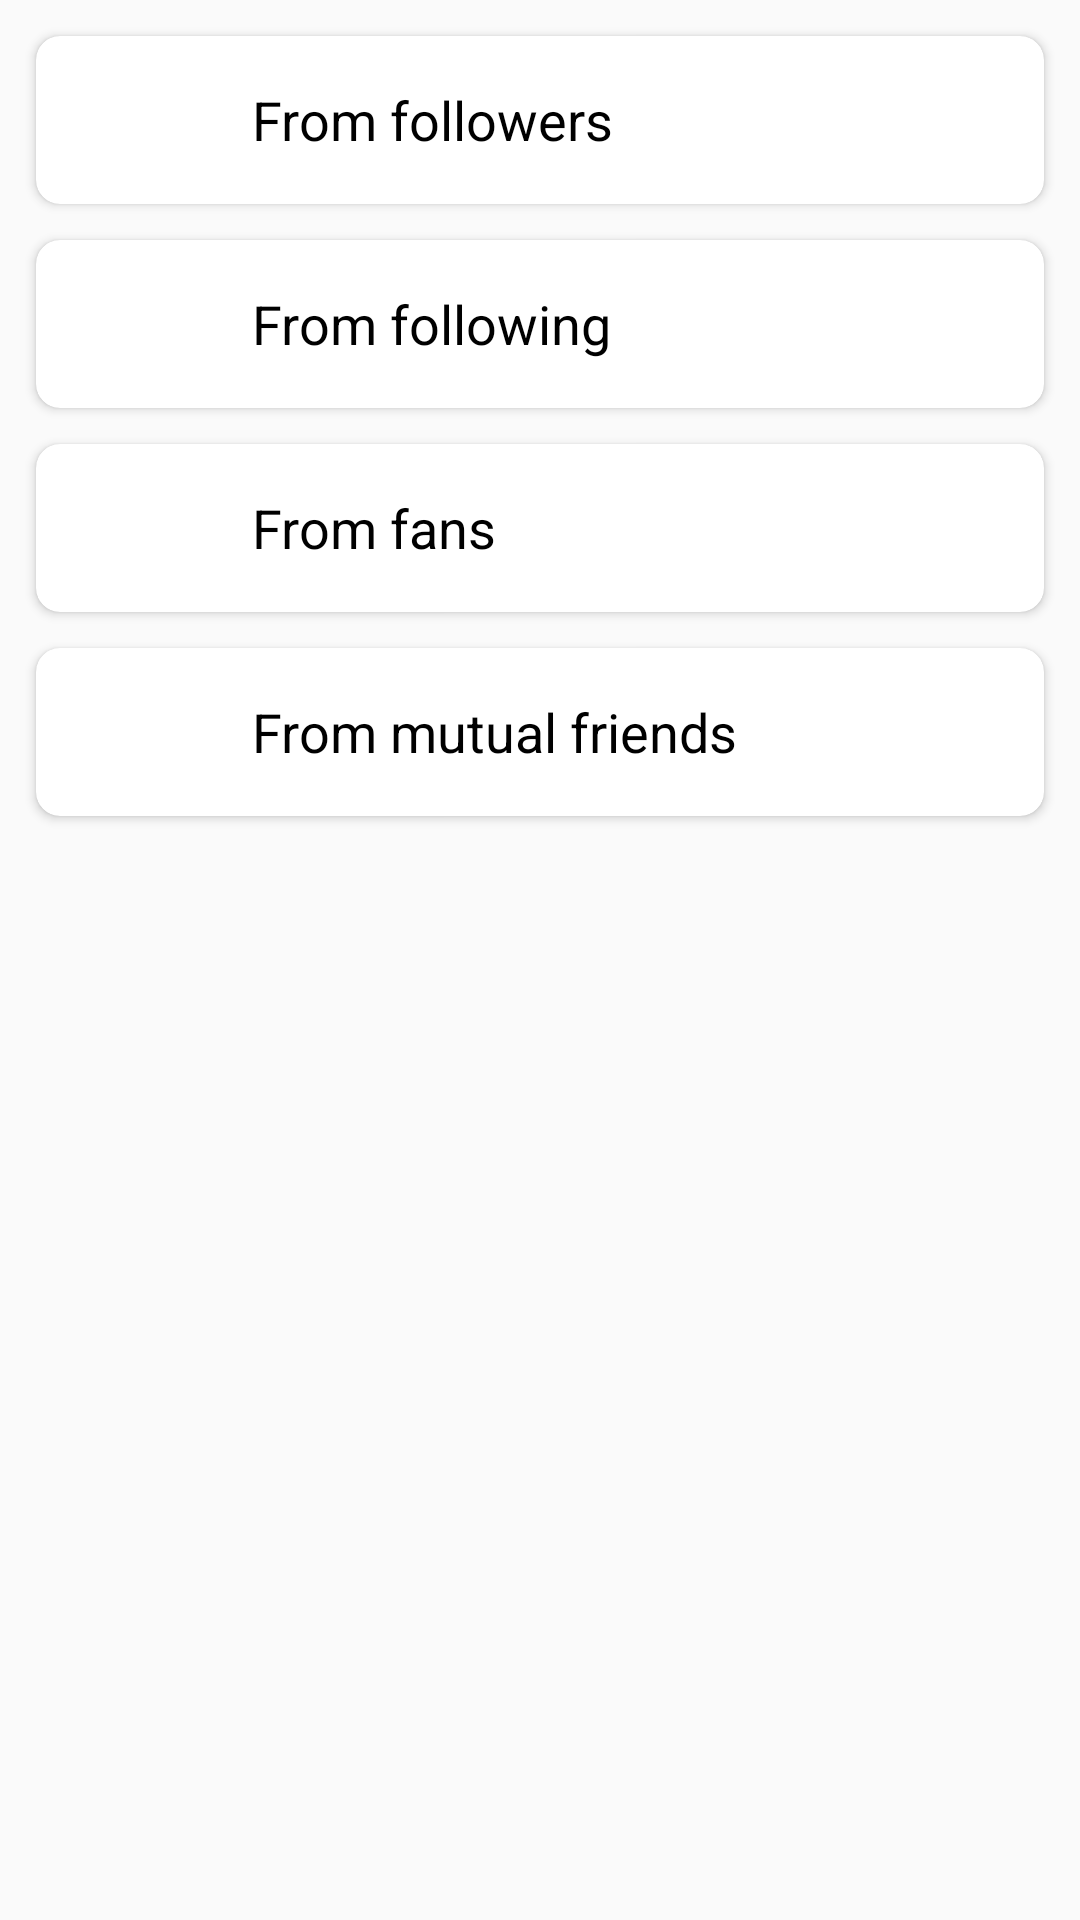

Produce the Android XML layout that renders to this screen, including the resource entries it uses.
<!-- AndroidManifest.xml: application theme AppTheme -->
<!-- res/layout/activity_random_user.xml -->
<?xml version="1.0" encoding="utf-8"?>
<FrameLayout
    android:orientation="vertical"
    xmlns:android="http://schemas.android.com/apk/res/android"
    xmlns:app="http://schemas.android.com/apk/res-auto"
    xmlns:tools="http://schemas.android.com/tools"
    android:layout_width="match_parent"
    android:layout_height="match_parent"
    tools:context=".Activity.RandomUserActivity">

    <LinearLayout
        android:layout_width="match_parent"
        android:layout_height="match_parent"
        android:orientation="vertical">

        <androidx.cardview.widget.CardView
            android:layout_margin="@dimen/card_main_margin"
            android:layout_width="match_parent"
            android:layout_height="wrap_content"
            app:cardCornerRadius="@dimen/card_main_radius"
            app:cardElevation="@dimen/card_main_elevation">

            <LinearLayout
                android:gravity="center_vertical"
                android:orientation="horizontal"
                android:id="@+id/linearLayout_followers"
                android:background="?attr/selectableItemBackground"
                android:layout_width="match_parent"
                android:layout_height="?actionBarSize">

                <ImageView
                    android:id="@+id/imageView_followers"
                    android:contentDescription="@string/icon"
                    android:layout_marginStart="@dimen/item_menu_margin"
                    android:layout_width="@dimen/item_menu_height"
                    android:layout_height="@dimen/item_menu_height"
                    tools:src="@drawable/ic_followers_512dp"/>

                <TextView
                    android:layout_width="wrap_content"
                    android:layout_height="wrap_content"
                    android:lines="1"
                    android:text="@string/from_followers"
                    style="@style/TextAppearance.AppCompat.Medium"
                    android:textColor="@android:color/black"
                    android:layout_marginStart="@dimen/item_menu_margin"/>

            </LinearLayout>

        </androidx.cardview.widget.CardView>

        <androidx.cardview.widget.CardView
            android:layout_marginStart="@dimen/card_main_margin"
            android:layout_marginEnd="@dimen/card_main_margin"
            android:layout_marginBottom="@dimen/card_main_margin"
            android:layout_width="match_parent"
            android:layout_height="wrap_content"
            app:cardCornerRadius="@dimen/card_main_radius"
            app:cardElevation="@dimen/card_main_elevation">

            <LinearLayout
                android:gravity="center_vertical"
                android:orientation="horizontal"
                android:id="@+id/linearLayout_following"
                android:background="?attr/selectableItemBackground"
                android:layout_width="match_parent"
                android:layout_height="?actionBarSize">

                <ImageView
                    android:id="@+id/imageView_following"
                    android:contentDescription="@string/icon"
                    android:layout_marginStart="@dimen/item_menu_margin"
                    android:layout_width="@dimen/item_menu_height"
                    android:layout_height="@dimen/item_menu_height"
                    tools:src="@drawable/ic_following_512dp"/>

                <TextView
                    android:layout_width="wrap_content"
                    android:layout_height="wrap_content"
                    android:lines="1"
                    android:text="@string/from_following"
                    style="@style/TextAppearance.AppCompat.Medium"
                    android:textColor="@android:color/black"
                    android:layout_marginStart="@dimen/item_menu_margin"/>

            </LinearLayout>

        </androidx.cardview.widget.CardView>

        <androidx.cardview.widget.CardView
            android:layout_marginStart="@dimen/card_main_margin"
            android:layout_marginEnd="@dimen/card_main_margin"
            android:layout_marginBottom="@dimen/card_main_margin"
            android:layout_width="match_parent"
            android:layout_height="wrap_content"
            app:cardCornerRadius="@dimen/card_main_radius"
            app:cardElevation="@dimen/card_main_elevation">

            <LinearLayout
                android:gravity="center_vertical"
                android:orientation="horizontal"
                android:id="@+id/linearLayout_fans"
                android:background="?attr/selectableItemBackground"
                android:layout_width="match_parent"
                android:layout_height="?actionBarSize">

                <ImageView
                    android:id="@+id/imageView_fans"
                    android:contentDescription="@string/icon"
                    android:layout_marginStart="@dimen/item_menu_margin"
                    android:layout_width="@dimen/item_menu_height"
                    android:layout_height="@dimen/item_menu_height"
                    tools:src="@drawable/ic_fans_512dp"/>

                <TextView
                    android:layout_width="wrap_content"
                    android:layout_height="wrap_content"
                    android:lines="1"
                    android:text="@string/from_fans"
                    style="@style/TextAppearance.AppCompat.Medium"
                    android:textColor="@android:color/black"
                    android:layout_marginStart="@dimen/item_menu_margin"/>

            </LinearLayout>

        </androidx.cardview.widget.CardView>

        <androidx.cardview.widget.CardView
            android:layout_marginStart="@dimen/card_main_margin"
            android:layout_marginEnd="@dimen/card_main_margin"
            android:layout_marginBottom="@dimen/card_main_margin"
            android:layout_width="match_parent"
            android:layout_height="wrap_content"
            app:cardCornerRadius="@dimen/card_main_radius"
            app:cardElevation="@dimen/card_main_elevation">

            <LinearLayout
                android:gravity="center_vertical"
                android:orientation="horizontal"
                android:id="@+id/linearLayout_mutual"
                android:background="?attr/selectableItemBackground"
                android:layout_width="match_parent"
                android:layout_height="?actionBarSize">

                <ImageView
                    android:id="@+id/imageView_mutual"
                    android:contentDescription="@string/icon"
                    android:layout_marginStart="@dimen/item_menu_margin"
                    android:layout_width="@dimen/item_menu_height"
                    android:layout_height="@dimen/item_menu_height"
                    tools:src="@drawable/ic_mutual_friends_512dp"/>

                <TextView
                    android:layout_width="wrap_content"
                    android:layout_height="wrap_content"
                    android:lines="1"
                    android:text="@string/from_mutual_friends"
                    style="@style/TextAppearance.AppCompat.Medium"
                    android:textColor="@android:color/black"
                    android:layout_marginStart="@dimen/item_menu_margin"/>

            </LinearLayout>

        </androidx.cardview.widget.CardView>

    </LinearLayout>

    <include
        android:visibility="invisible"
        tools:visibility="visible"
        android:id="@+id/progress"
        layout="@layout/progress"/>

</FrameLayout>
<!-- res/layout/progress.xml (included above) -->
<?xml version="1.0" encoding="utf-8"?>
<androidx.cardview.widget.CardView
    app:cardBackgroundColor="@android:color/black"
    xmlns:android="http://schemas.android.com/apk/res/android"
    xmlns:app="http://schemas.android.com/apk/res-auto"
    android:orientation="vertical"
    android:layout_gravity="center"
    android:layout_width="wrap_content"
    android:layout_height="wrap_content"
    app:cardCornerRadius="@dimen/radius_card_progress"
    app:cardElevation="@dimen/elvation_card_progress"
    android:id="@+id/progress">

    <LinearLayout
        android:padding="@dimen/progress_padding"
        android:layout_width="wrap_content"
        android:layout_height="wrap_content"
        android:orientation="vertical"
        android:gravity="center">

        <ProgressBar
            android:indeterminateTint="@android:color/white"
            android:layout_width="@dimen/height_progress_bar"
            android:layout_height="@dimen/height_progress_bar" />

        <TextView
            android:textColor="@android:color/white"
            android:layout_marginTop="4dp"
            style="@style/TextAppearance.AppCompat.Body1"
            android:layout_width="wrap_content"
            android:layout_height="wrap_content"
            android:text="@string/please_wait"/>

    </LinearLayout>


</androidx.cardview.widget.CardView>
<!-- resources referenced by this layout -->
<resources>
  <dimen name="card_main_elevation">2dp</dimen>
  <dimen name="card_main_margin">12dp</dimen>
  <dimen name="card_main_radius">8dp</dimen>
  <dimen name="elvation_card_progress">4dp</dimen>
  <dimen name="height_progress_bar">35dp</dimen>
  <dimen name="item_menu_height">40dp</dimen>
  <dimen name="item_menu_margin">16dp</dimen>
  <dimen name="progress_padding">8dp</dimen>
  <dimen name="radius_card_progress">8dp</dimen>
  <!-- drawable ic_mutual_friends_512dp: png bitmap (drawable, 14485 bytes) -->
  <string name="from_fans">From fans</string>
  <string name="from_followers">From followers</string>
  <string name="from_following">From following</string>
  <string name="from_mutual_friends">From mutual friends</string>
  <string name="icon">Icon</string>
  <string name="please_wait">Please wait…</string>
  <style name="AppTheme" parent="Theme.MaterialComponents.Light.Bridge">
          <item name="colorPrimary">@android:color/white</item>
          <item name="colorPrimaryDark">@color/colorPrimaryDark</item>
          <item name="colorAccent">@color/colorAccent</item>
          <item name="bottomSheetDialogTheme">@style/AppBottomSheetDialogTheme</item>
      </style>
  <color name="colorPrimaryDark">#0288D1</color>
  <color name="colorAccent">#D81B60</color>
  <style name="AppBottomSheetDialogTheme" parent="Theme.Design.Light.BottomSheetDialog">
          <item name="bottomSheetStyle">@style/AppModalStyle</item>
      </style>
  <style name="AppModalStyle" parent="Widget.Design.BottomSheet.Modal">
          <item name="android:background">@drawable/background_bottom_sheet</item>
      </style>
  <!-- drawable background_bottom_sheet (drawable) -->
  <?xml version="1.0" encoding="utf-8"?>
  <shape
      android:shape="rectangle"
      xmlns:android="http://schemas.android.com/apk/res/android">
  
      <solid
          android:color="@android:color/white"/>
  
      <corners
          android:topLeftRadius="@dimen/bottom_sheet_radius"
          android:topRightRadius="@dimen/bottom_sheet_radius"/>
  
  </shape>
  <dimen name="bottom_sheet_radius">16dp</dimen>
</resources>
